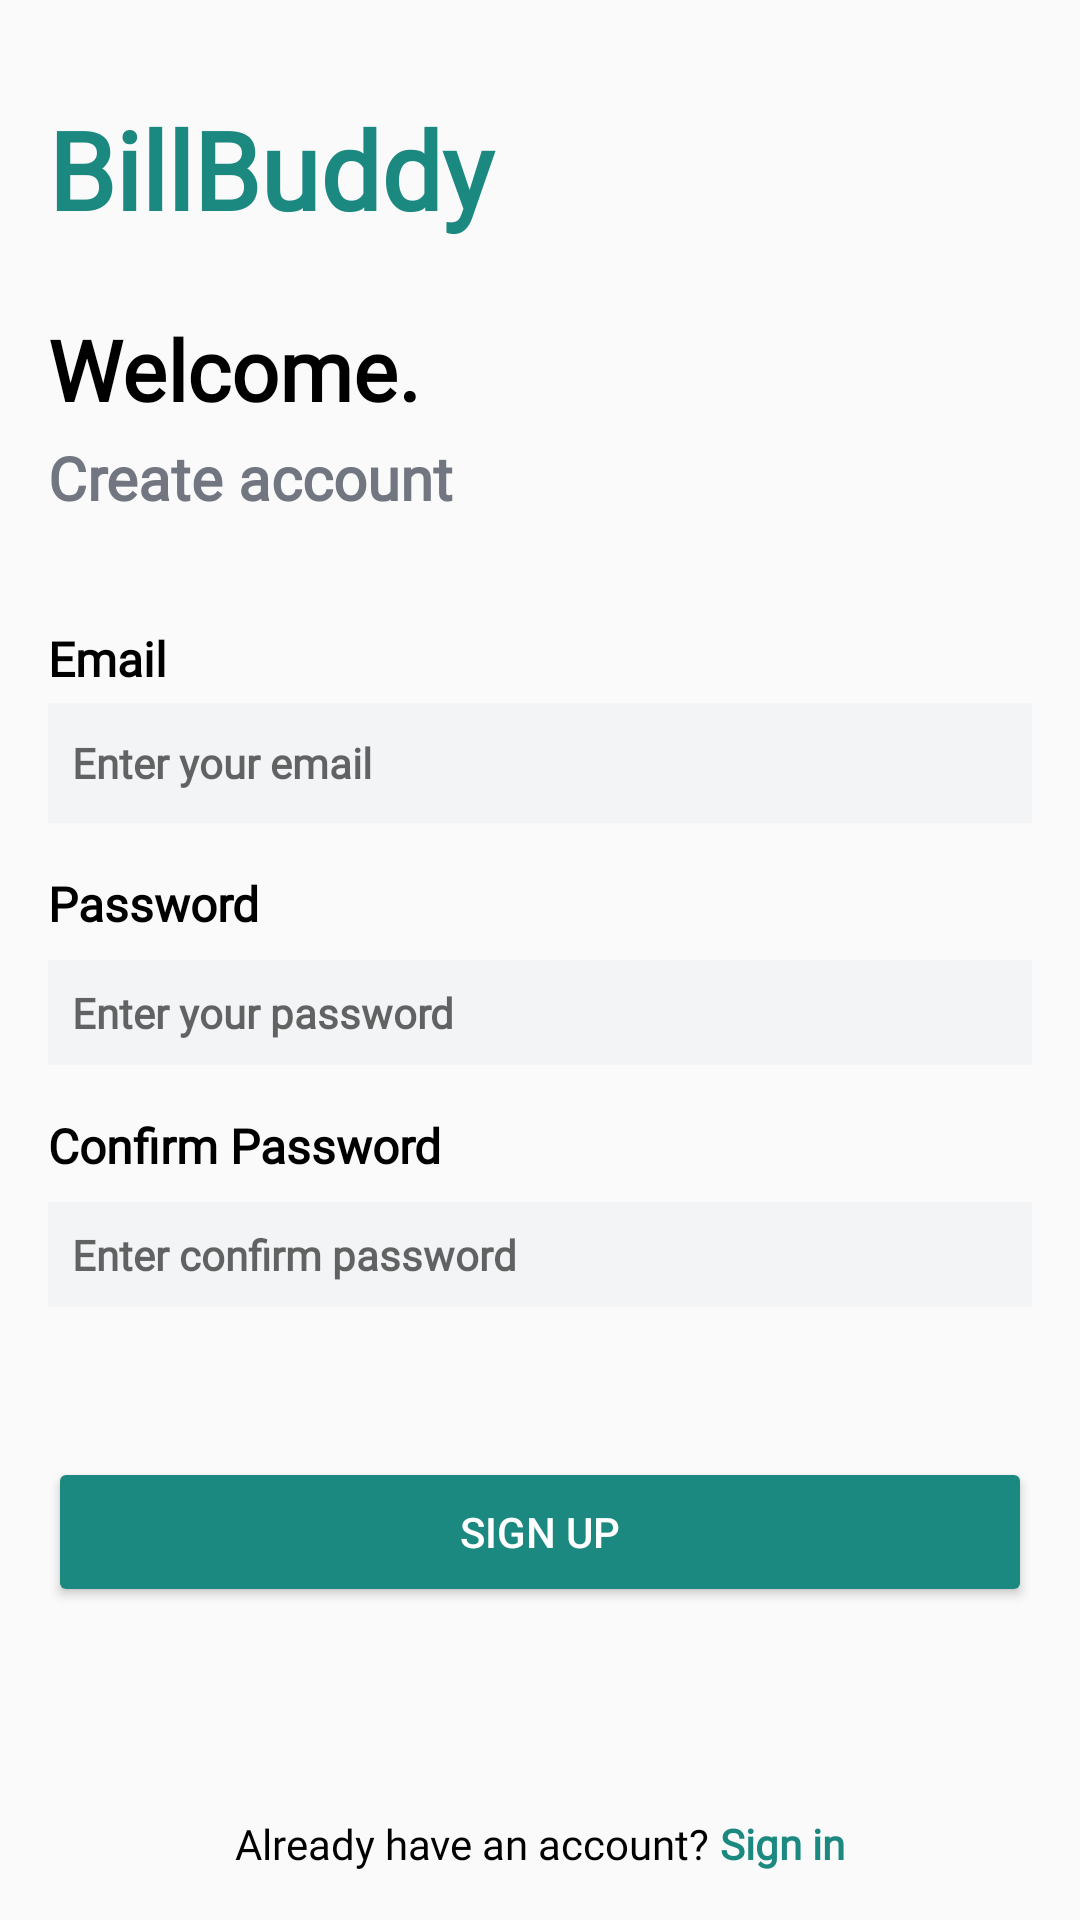

This screen was rendered from an Android layout file. Write that file and the resources it references.
<!-- AndroidManifest.xml: application theme Theme.BillBuddy -->
<!-- res/layout/sign_up.xml -->
<?xml version="1.0" encoding="utf-8"?>
<LinearLayout xmlns:android="http://schemas.android.com/apk/res/android"
    android:layout_width="match_parent"
    android:layout_height="match_parent"
    xmlns:tools="http://schemas.android.com/tools"
    xmlns:app="http://schemas.android.com/apk/res-auto"
    android:background="@color/background"
    android:paddingHorizontal="16dp"
    android:paddingTop="32dp"
    android:paddingBottom="16dp"
    android:orientation="vertical"
    android:gravity="center_horizontal"
    tools:context=".views.authentication.Register">

    <LinearLayout
        android:layout_width="match_parent"
        android:layout_height="wrap_content"
        android:orientation="vertical"
        android:gravity="center_horizontal">

        
        <TextView
            android:id="@+id/appLogo"
            android:layout_width="match_parent"
            android:layout_height="wrap_content"
            android:fontFamily="@font/kavoon"
            android:text="BillBuddy"
            android:textSize="36sp"
            android:textColor="@color/primary"
            android:textStyle="bold"
            android:layout_marginBottom="24dp" />

        
        <TextView
            android:layout_width="match_parent"
            android:layout_height="match_parent"
            android:fontFamily="@font/archivo_variable"
            android:text="Welcome."
            android:textSize="28sp"
            android:textStyle="bold"
            android:textColor="@color/black"
            android:layout_marginBottom="4dp" />

        <TextView
            android:layout_width="match_parent"
            android:layout_height="match_parent"
            android:fontFamily="@font/archivo_variable"
            android:text="Create account"
            android:textSize="20sp"
            android:textStyle="bold"
            android:textColor="@color/text_gray"
            android:layout_marginBottom="36dp"/>
        


        <TextView
            android:layout_width="match_parent"
            android:layout_height="match_parent"
            android:fontFamily="@font/archivo_variable"
            android:text="@string/email"
            android:textSize="16sp"
            android:textStyle="bold"
            android:textColor="@color/black"
            android:layout_marginBottom="4dp"/>

        <EditText
            android:id="@+id/sign_up_email_text_input"
            android:layout_width="match_parent"
            android:layout_height="wrap_content"
            android:layout_marginBottom="16dp"
            android:height="40dp"
            android:background="@color/text_field_background_color"
            android:drawableStart="@drawable/mail_icon"
            android:drawablePadding="8dp"
            android:drawableTint="@color/black"
            android:fontFamily="@font/archivo_variable"
            android:hint="@string/enter_your_email"
            android:padding="8dp"
            android:textSize="14sp"
            android:textStyle="bold" />

        <TextView
            android:layout_width="match_parent"
            android:layout_height="match_parent"
            android:fontFamily="@font/archivo_variable"
            android:text="@string/password"
            android:textSize="16sp"
            android:textStyle="bold"
            android:textColor="@color/black"
            android:layout_marginBottom="8dp"/>

        <EditText
            android:id="@+id/signup_password_text_input"
            android:layout_width="match_parent"
            android:layout_height="wrap_content"
            android:hint="@string/enter_your_password"
            android:background="@color/text_field_background_color"
            android:height="40dp"
            android:drawableStart="@drawable/lock_icon"
            android:textStyle="bold"
            android:fontFamily="@font/archivo_variable"
            android:drawablePadding="8dp"
            android:inputType="textPassword"
            android:textSize="14sp"
            android:layout_marginBottom="16dp"
            android:drawableTint="@color/black"
            android:padding="8dp"/>



        <TextView
            android:layout_width="match_parent"
            android:layout_height="match_parent"
            android:fontFamily="@font/archivo_variable"
            android:text="Confirm Password"
            android:textSize="16sp"
            android:textStyle="bold"
            android:textColor="@color/black"
            android:layout_marginBottom="8dp"/>

        <EditText
            android:id="@+id/signup_confirm_password_text_input"
            android:layout_width="match_parent"
            android:layout_height="wrap_content"
            android:hint="Enter confirm password"
            android:background="@color/text_field_background_color"
            android:height="40dp"
            android:drawableStart="@drawable/lock_icon"
            android:textStyle="bold"
            android:fontFamily="@font/archivo_variable"
            android:drawablePadding="8dp"
            android:inputType="textPassword"
            android:textSize="14sp"
            android:layout_marginBottom="50dp"
            android:drawableTint="@color/black"
            android:padding="8dp"/>

        
        <Button
            android:id="@+id/signup_confirm_button"
            app:cornerRadius="8dp"
            android:layout_width="match_parent"
            android:layout_height="50dp"
            android:text="Sign Up"
            android:textColor="@color/white"
            android:backgroundTint="@color/primary"
            android:layout_marginBottom="16dp" />

        <View
            android:layout_width="1dp"
            android:layout_height="match_parent"
            android:layout_weight="1"/>


        
        <LinearLayout
            android:layout_width="match_parent"
            android:layout_height="wrap_content"
            android:layout_margin="0dp"
            android:padding="0dp"
            android:gravity="center"
            android:orientation="horizontal">

            <TextView
                android:layout_width="wrap_content"
                android:layout_height="wrap_content"
                android:fontFamily="@font/archivo_variable"
                android:text="Already have an account?"
                android:textSize="14sp"
                android:textColor="@color/black" />

            <TextView
                android:id="@+id/navigate_to_sign_in"
                android:layout_width="wrap_content"
                android:layout_height="wrap_content"
                android:text=" Sign in"
                android:textSize="14sp"
                android:textColor="@color/primary"
                android:fontFamily="@font/archivo_variable"
                android:textStyle="bold" />
        </LinearLayout>

    </LinearLayout>




</LinearLayout>
<!-- resources referenced by this layout -->
<resources>
  <color name="background">#fafafb</color>
  <color name="black">#FF000000</color>
  <color name="primary">#1C8980</color>
  <color name="text_field_background_color">#f3f4f6</color>
  <color name="text_gray">#717680</color>
  <color name="white">#FFFFFFFF</color>
  <string name="email">Email</string>
  <string name="enter_your_email">Enter your email</string>
  <string name="enter_your_password">Enter your password</string>
  <string name="password">Password</string>
  <style name="Theme.BillBuddy" parent="Base.Theme.BillBuddy" />
  <style name="Base.Theme.BillBuddy" parent="Theme.AppCompat.DayNight.NoActionBar">
          <item name="colorPrimary">@color/primary</item>
          <item name="android:statusBarColor" tools:targetApi="1" tools:ignore="ObsoleteSdkInt">
              @color/background
          </item>
          <item name="android:navigationBarColor" tools:targetApi="1" tools:ignore="ObsoleteSdkInt">
              @color/bottom_navigation
          </item>
          <item name="android:windowLightStatusBar">true</item>
      </style>
  <color name="bottom_navigation">#ecf5e6</color>
</resources>
